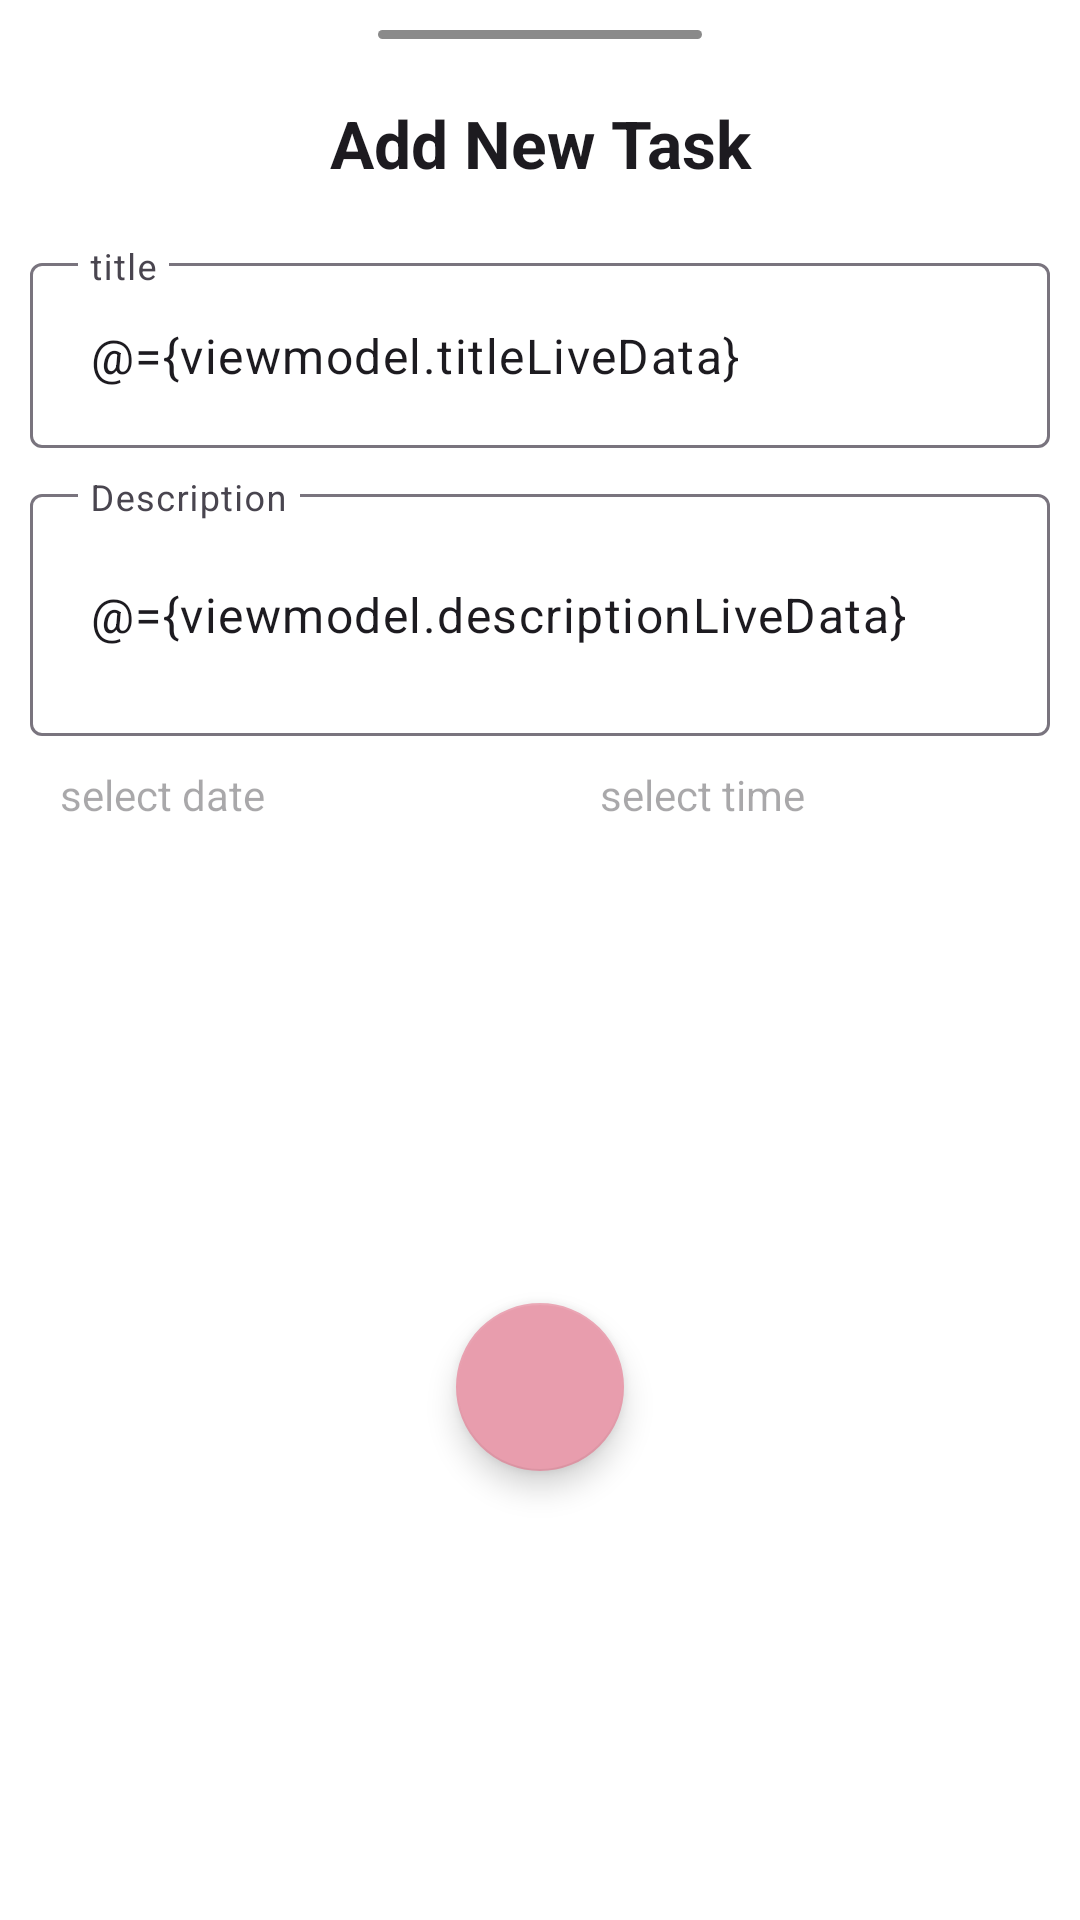

Reconstruct the res/layout file that produces this screen, plus the resources it refers to.
<!-- AndroidManifest.xml: application theme Theme.ToDo -->
<!-- res/layout/fragment_add_task.xml -->
<?xml version="1.0" encoding="utf-8"?>
<layout xmlns:android="http://schemas.android.com/apk/res/android"
    xmlns:app="http://schemas.android.com/apk/res-auto"
    xmlns:tools="http://schemas.android.com/tools">

    <data>
        <variable
            name="viewmodel"
            type="com.example.todo.com.example.todo_app.ui.fragment.addtask.AddTaskViewModel" />

    </data>

    <androidx.constraintlayout.widget.ConstraintLayout
        android:layout_width="match_parent"
        android:layout_height="wrap_content"
        app:layout_behavior="@string/appbar_scrolling_view_behavior"
        app:layout_wrapBehaviorInParent="skipped"
        android:layout_gravity="bottom"
        android:background="@color/bottom_nav_bg_color">

        <View
            android:id="@+id/dismiss"
            android:layout_width="0dp"
            android:layout_height="3dp"
            app:layout_constraintTop_toTopOf="parent"
            app:layout_constraintEnd_toEndOf="parent"
            app:layout_constraintStart_toStartOf="parent"
            android:layout_marginTop="10dp"
            app:layout_constraintWidth_percent="0.3"
            android:background="@drawable/dismiss" />

        <TextView
            android:id="@+id/add_task_tv"
            android:layout_width="match_parent"
            android:layout_height="wrap_content"
            android:layout_marginTop="10dp"
            android:gravity="center"
            android:padding="10dp"
            android:text="@string/add_new_task"
            android:textSize="22sp"
            android:textStyle="bold"
            android:textColor="?colorOnBackground"
            app:layout_constraintTop_toBottomOf="@id/dismiss" />

        <com.google.android.material.textfield.TextInputLayout
            android:id="@+id/title_til"
            android:layout_width="match_parent"
            android:layout_height="wrap_content"
            app:layout_constraintEnd_toEndOf="parent"
            app:layout_constraintStart_toStartOf="parent"
            app:layout_constraintTop_toBottomOf="@id/add_task_tv"
            android:layout_marginTop="10dp"
            app:error="@{viewmodel.titleErrorLiveData}"
            android:layout_marginStart="10dp"
            android:layout_marginEnd="10dp">

            <com.google.android.material.textfield.TextInputEditText
                android:id="@+id/title"
                android:layout_width="match_parent"
                android:layout_height="wrap_content"
                android:text="@={viewmodel.titleLiveData}"
                android:hint="title"
                android:padding="20dp" />

        </com.google.android.material.textfield.TextInputLayout>

        <com.google.android.material.textfield.TextInputLayout
            android:id="@+id/description_til"
            android:layout_width="match_parent"
            android:layout_height="wrap_content"
            app:layout_constraintEnd_toEndOf="parent"
            app:layout_constraintStart_toStartOf="parent"
            app:layout_constraintTop_toBottomOf="@id/title_til"
            android:layout_marginTop="10dp"
            android:layout_marginStart="10dp"
            android:layout_marginEnd="10dp">

            <com.google.android.material.textfield.TextInputEditText
                android:id="@+id/description"
                android:layout_width="match_parent"
                android:layout_height="wrap_content"
                android:hint="@string/description"
                error="@{viewmodel.descriptionErrorLiveData}"
                android:lines="2"
                android:text="@={viewmodel.descriptionLiveData}"
                android:maxLines="5"
                android:padding="20dp" />

        </com.google.android.material.textfield.TextInputLayout>

        <com.google.android.material.textfield.TextInputLayout
            android:id="@+id/select_date_til"
            android:layout_width="0dp"
            android:layout_height="wrap_content"
            app:layout_constraintHorizontal_chainStyle="spread"
            app:layout_constraintHorizontal_bias="0.5"
            app:layout_constraintEnd_toStartOf="@id/select_time_til"
            app:layout_constraintStart_toStartOf="parent"
            app:layout_constraintTop_toBottomOf="@id/description_til"
            android:layout_marginStart="10dp"
            android:layout_marginEnd="10dp">

            <TextView
                android:id="@+id/select_date_tv"
                android:layout_width="match_parent"
                android:layout_height="wrap_content"
                android:hint="@string/select_date"
                android:padding="10dp" />

        </com.google.android.material.textfield.TextInputLayout>

        <com.google.android.material.textfield.TextInputLayout
            android:id="@+id/select_time_til"
            android:layout_width="0dp"
            android:layout_height="wrap_content"
            app:layout_constraintEnd_toEndOf="parent"
            app:layout_constraintStart_toEndOf="@id/select_date_til"
            app:layout_constraintTop_toBottomOf="@id/description_til"
            app:layout_constraintHorizontal_bias="0.5"
            android:layout_marginStart="10dp"
            android:layout_marginEnd="10dp">

            <TextView
                android:id="@+id/select_time_tv"
                android:layout_width="match_parent"
                android:layout_height="wrap_content"
                android:hint="@string/select_time"
                android:padding="10dp" />

        </com.google.android.material.textfield.TextInputLayout>


        <com.google.android.material.floatingactionbutton.FloatingActionButton
            android:id="@+id/add_task_btn"

            android:layout_width="wrap_content"
            android:layout_height="wrap_content"
            app:layout_constraintEnd_toEndOf="parent"
            app:layout_constraintStart_toStartOf="parent"
            app:layout_constraintBottom_toBottomOf="parent"
            app:layout_constraintTop_toBottomOf="@id/select_date_til"
            android:layout_margin="20dp"
            android:onClick="@{()->viewmodel.addTask()}"
            android:backgroundTint="@color/pink"
            android:src="@drawable/ic_check" />
    </androidx.constraintlayout.widget.ConstraintLayout>
</layout>
<!-- resources referenced by this layout -->
<resources>
  <color name="bottom_nav_bg_color">@color/white</color>
  <color name="pink">#e89dad</color>
  <!-- drawable dismiss (drawable) -->
  <?xml version="1.0" encoding="utf-8"?>
  <shape xmlns:android="http://schemas.android.com/apk/res/android"
      android:shape="rectangle">
      <corners android:radius="20dp"/>
      <solid android:color="#8A8A8A"/>
  </shape>
  <string name="add_new_task">Add New Task</string>
  <string name="description">Description</string>
  <string name="select_date">select date</string>
  <string name="select_time">select time</string>
  <style name="Theme.ToDo" parent="Base.Theme.ToDo" />
  <color name="white">#FFFFFFFF</color>
  <style name="Base.Theme.ToDo" parent="Theme.Material3.DayNight.NoActionBar">
          <item name="colorPrimary">@color/pink</item>
          <item name="colorPrimaryDark">@color/pink</item>
          <item name="colorSecondary">@color/pink</item>
          <item name="colorOnPrimary">@color/white</item>
          <item name="android:statusBarColor">@color/pink</item>
          <item name="floatingActionButtonStyle">@style/fab_style</item>
          <item name="android:homeAsUpIndicator">@drawable/back</item>
      </style>
  <style name="fab_style" parent="Widget.Design.FloatingActionButton">
          <item name="shapeAppearanceOverlay">@style/fab_rounded</item>
      </style>
  <!-- drawable back (drawable) -->
  <?xml version="1.0" encoding="utf-8"?>
  <vector xmlns:android="http://schemas.android.com/apk/res/android"
      android:width="24dp"
      android:height="24dp"
      android:autoMirrored="true"
      android:tint="#FFFFFF"
      android:viewportWidth="24"
      android:viewportHeight="24">
      <path
          android:fillColor="@android:color/white"
          android:pathData="M20,11H7.83l5.59,-5.59L12,4l-8,8 8,8 1.41,-1.41L7.83,13H20v-2z" />
  </vector>
  <style name="fab_rounded" parent="ShapeAppearance.MaterialComponents.SmallComponent">
          <item name="cornerFamily">rounded</item>
          <item name="cornerSize">50%</item>
          <item name="background">@drawable/button_bg</item>
      </style>
  <!-- drawable button_bg (drawable) -->
  <?xml version="1.0" encoding="utf-8"?>
  <shape xmlns:android="http://schemas.android.com/apk/res/android"
      android:shape="rectangle">
  
      <solid android:color="@color/pink" />
  
  
      <corners android:radius="20dp" />
  
  </shape>
</resources>
